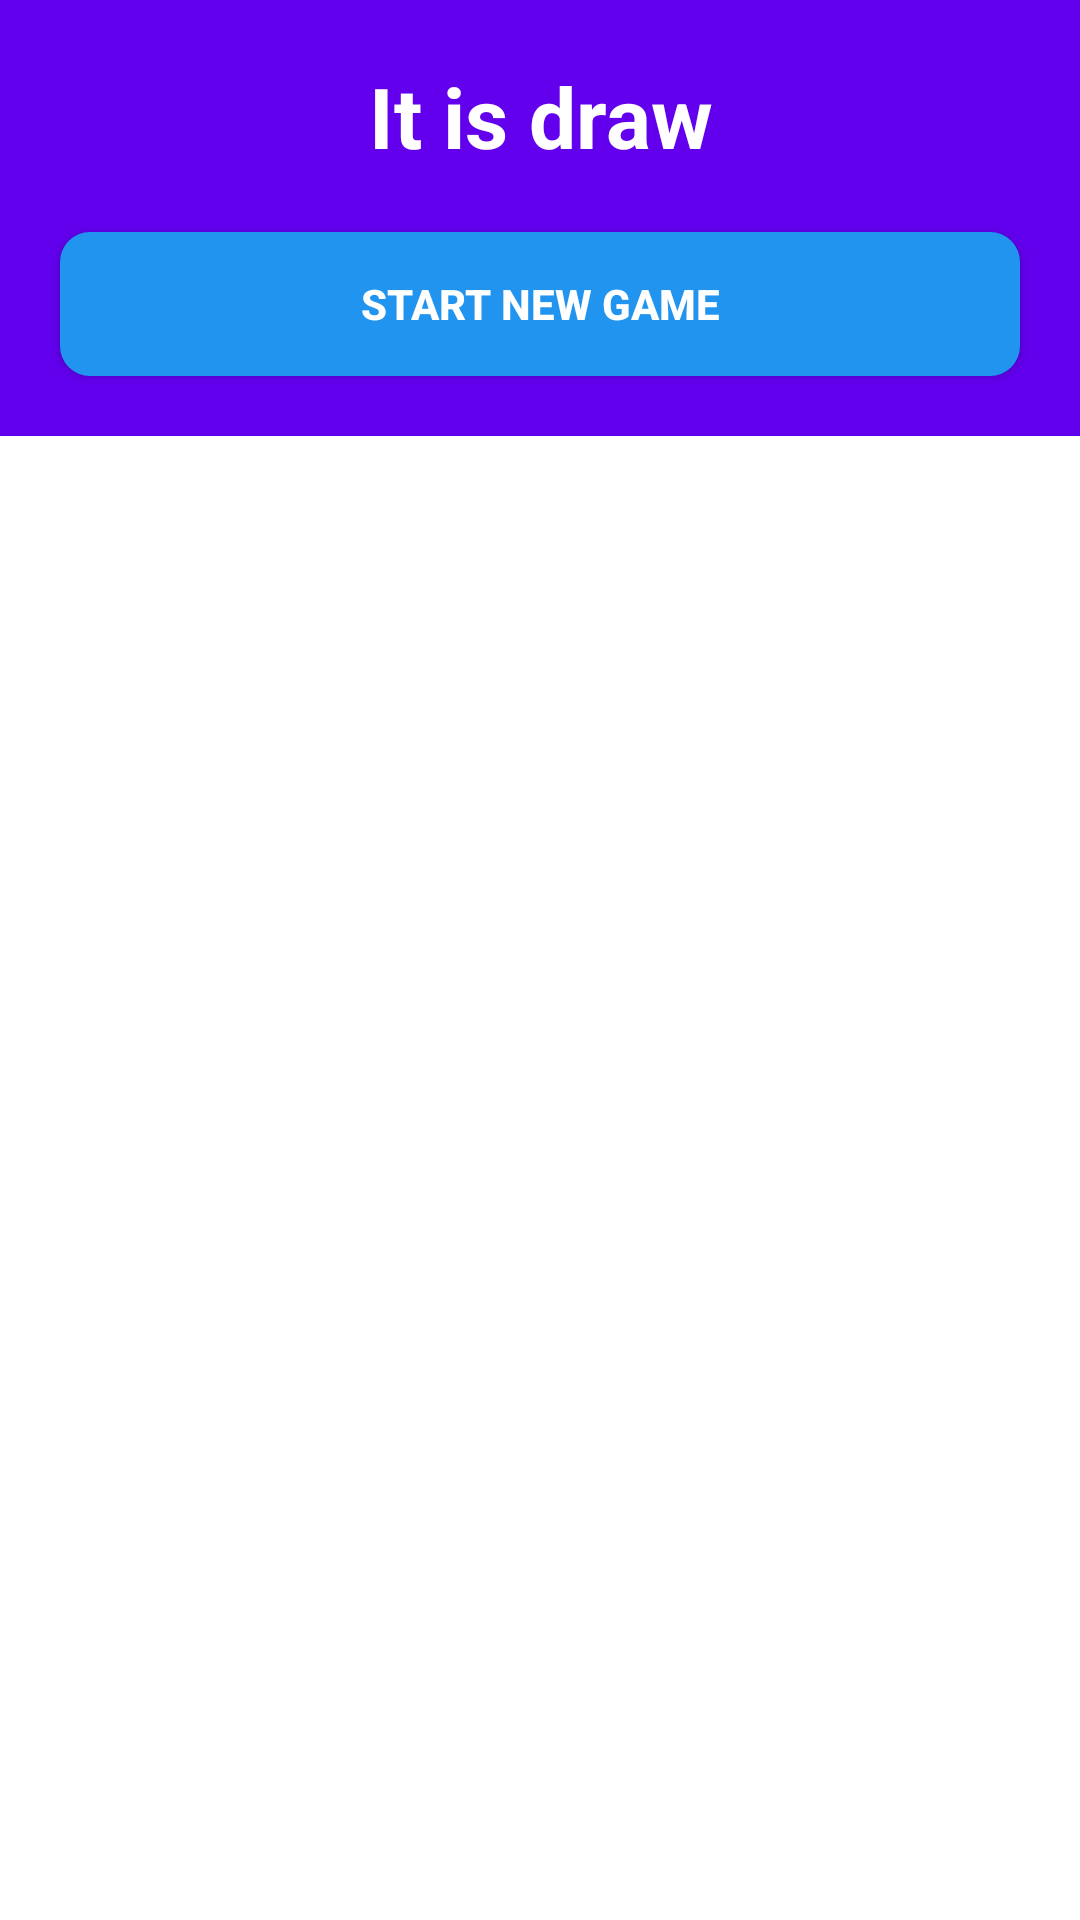

Write the Android layout XML for this screen, with the resource values it uses.
<!-- AndroidManifest.xml: application theme Theme.TicTacToe2 -->
<!-- res/layout/win_dialog_layout.xml -->
<?xml version="1.0" encoding="utf-8"?>
<RelativeLayout xmlns:android="http://schemas.android.com/apk/res/android"
    android:layout_width="match_parent"
    android:layout_height="match_parent">

    <LinearLayout
        android:layout_width="match_parent"
        android:layout_height="wrap_content"
        android:background="@color/blue"
        android:orientation="vertical">

        <TextView
            android:id="@+id/messageTV"
            android:layout_width="match_parent"
            android:layout_height="wrap_content"
            android:layout_marginHorizontal="20dp"
            android:layout_marginTop="20dp"
            android:gravity="center"
            android:text="It is draw"
            android:textColor="@color/white"
            android:textSize="28sp"
            android:textStyle="bold" />

        <androidx.appcompat.widget.AppCompatButton
            android:layout_width="match_parent"
            android:id="@+id/startNewBtn"
            android:layout_height="wrap_content"
            android:layout_margin="20dp"
            android:textStyle="bold"
            android:textColor="@color/white"
            android:background="@drawable/round_back_light_blue"
            android:text="Start new game"/>

    </LinearLayout>

</RelativeLayout>
<!-- resources referenced by this layout -->
<resources>
  <color name="blue">@color/purple_500</color>
  <color name="white">#FFFFFFFF</color>
  <!-- drawable round_back_light_blue (drawable) -->
  <?xml version="1.0" encoding="utf-8"?>
  <selector xmlns:android="http://schemas.android.com/apk/res/android">
      <item>
          <shape android:shape="rectangle">
              <solid android:color="@color/white_blue"/>
              <corners android:radius="10dp"/>
          </shape>
      </item>
  </selector>
  <style name="Theme.TicTacToe2" parent="Theme.MaterialComponents.DayNight.NoActionBar">
          
          <item name="colorPrimary">@color/purple_500</item>
          <item name="colorPrimaryVariant">@color/purple_700</item>
          <item name="colorOnPrimary">@color/white</item>
          
          <item name="colorSecondary">@color/teal_200</item>
          <item name="colorSecondaryVariant">@color/teal_700</item>
          <item name="colorOnSecondary">@color/black</item>
          
          <item name="android:statusBarColor" tools:targetApi="l">?attr/colorPrimaryVariant</item>
          
      </style>
  <color name="purple_500">#FF6200EE</color>
  <color name="white_blue">#2094EF</color>
  <color name="purple_700">#FF3700B3</color>
  <color name="teal_200">#FF03DAC5</color>
  <color name="teal_700">#FF018786</color>
  <color name="black">#FF000000</color>
</resources>
